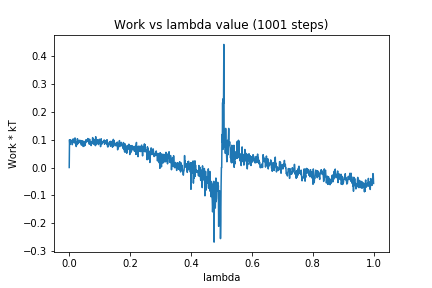

The data file committed next to this chart (first rows):
0, 0.0
1, 0.09973
2, 0.08235
3, 0.09883
4, 0.09269
5, 0.09862
6, 0.09122
7, 0.09673
8, 0.09366
9, 0.09101
10, 0.08182
11, 0.08693
12, 0.09108
13, 0.1027
14, 0.09076
15, 0.09301
16, 0.09586
17, 0.09767
18, 0.09215
19, 0.1062
20, 0.08591
21, 0.09173
22, 0.09237
23, 0.07525
24, 0.08453
25, 0.08146
26, 0.09374
27, 0.1034
28, 0.08485
29, 0.08896
30, 0.0895
31, 0.09083
32, 0.09772
33, 0.09104
34, 0.08988
35, 0.09707
36, 0.09463
37, 0.08842
38, 0.09694
39, 0.0928
40, 0.08029
41, 0.09597
42, 0.08504
43, 0.09408
44, 0.08288
45, 0.09416
46, 0.07542
47, 0.09349
48, 0.09172
49, 0.09173
50, 0.07697
51, 0.08159
52, 0.08043
53, 0.08418
54, 0.09792
55, 0.09446
56, 0.0992
57, 0.0915
58, 0.09501
59, 0.09671
60, 0.09767
... 940 more rows
